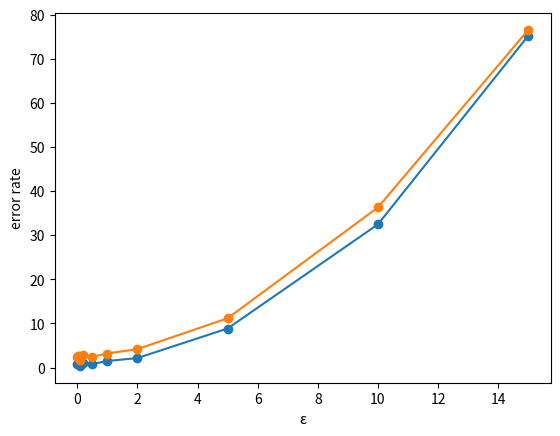

This figure's Python source: (Note: this script raises an exception after producing the figure.)
import numpy as np
import matplotlib.pyplot as plt


# Function to compute the mean squared error
def mean_squared_error(y_true, y_pred):
    return np.mean((y_true - y_pred)**2)

def g(x):
    print(x.shape[0])
    
    return x[:, 0]/(x[:, 1]) * x[:, 2]

def g_e(x, e):
    error = np.random.uniform(low=-e, high=e, size=(x.shape[0], 1))
    return x[:, 0]/(x[:, 1]) * x[:, 2] + error[:,0]

def phi(z):
    return np.tanh(z)  # You can replace this with your activation function

def phi_prime(z):
    return 1.0 - np.tanh(z)**2  # Derivative of the activation function

def fw(x, w):
    return w[0]*phi(w[1] * x[:, 0] + w[2] * x[:, 1] + w[3] * x[:, 2] + w[4]) + \
           w[5]*phi(w[6] * x[:, 0] + w[7] * x[:, 1] + w[8] * x[:, 2] + w[9]) + \
           w[10]*phi(w[11] * x[:, 0] + w[12] * x[:, 1] + w[13] * x[:, 2] + w[14]) + w[15]

def residual(x, y, w):
    return fw(x, w) - y

def jacobian(x, w):
    phi_prime_1 = phi_prime(w[1] * x[:, 0] + w[2] * x[:, 1] + w[3] * x[:, 2] + w[4])
    phi_prime_2 = phi_prime(w[6] * x[:, 0] + w[7] * x[:, 1] + w[8] * x[:, 2] + w[9])
    phi_prime_3 = phi_prime(w[11] * x[:, 0] + w[12] * x[:, 1] + w[13] * x[:, 2] + w[14])

    jacobian_matrix = np.column_stack([
        phi(w[1] * x[:, 0] + w[2] * x[:, 1] + w[3] * x[:, 2] + w[4]),
        w[0] * x[:, 0] * phi_prime_1,
        w[0] * x[:, 1] * phi_prime_1,
        w[0] * x[:, 2] * phi_prime_1,
        w[0] * phi_prime_1,

        phi(w[6] * x[:, 0] + w[7] * x[:, 1] + w[8] * x[:, 2] + w[9]),
        w[5] * x[:, 0] * phi_prime_2,
        w[5] * x[:, 1] * phi_prime_2,
        w[5] * x[:, 2] * phi_prime_2,
        w[5] * phi_prime_2,

        phi(w[11] * x[:, 0] + w[12] * x[:, 1] + w[13] * x[:, 2] + w[14]),
        w[10] * x[:, 0] * phi_prime_3,
        w[10] * x[:, 1] * phi_prime_3,
        w[10] * x[:, 2] * phi_prime_3,
        w[10] * phi_prime_3,

        np.ones_like(y)
    ])

    return jacobian_matrix

def levenberg_marquardt(x, y, w_init, lambda_val=0.00005, max_iterations=100, tol=1e-6):
    w = w_init.copy()
    iterations = 0
    losses = []

    while iterations < max_iterations:
        r = residual(x, y, w)
        J = jacobian(x, w)

        A = J.T @ J + lambda_val * np.eye(len(w))
        b = J.T @ r
        # print(b[:5])
        delta_w = np.linalg.solve(A, -b)
        w_new = w + delta_w

        loss = np.sum(r**2)
        losses.append(loss)

        if np.linalg.norm(delta_w) < tol:
            break

        if np.sum(residual(x, y, w_new)**2) < loss:
            lambda_val /= 2
            w = w_new
        else:
            lambda_val *= 2

        iterations += 1

    return w, losses

e_list = [0.001, 0.01, 0.05, 0.1, 0.2, 0.5, 1, 2, 5, 10, 15]


test_errors = []
train_errors = []

for lamb in [ 0.000005,0.00005,0.0005,0.005]:
    k = 0.5
    print("--------------------------------------------")
    # for k in [0.5, 1, 1.5]:
    for e in e_list:
        # Generate random data
        np.random.seed(66)
        N = 500
        x = np.random.uniform(low=-k, high=k, size=(N, 3))
        
        y = g_e(x, e)
        # y = g(x)
        # y = x[:, 0] * x[:, 1] + x[:, 2]

        
        # Initialize weights
        w_init = np.random.rand(16)

        # Run Levenberg-Marquardt algorithm
        learned_w, loss_history = levenberg_marquardt(x, y, w_init, lambda_val=lamb)


        
        # print("Learned weights:")
        # print(learned_w)
        
        # Generate NT test points
        NT = 100
        x_t = np.random.uniform(low=-k, high=k, size=(NT, 3))
        y_t = g_e(x_t,e)
        # y_t = g(x_t)
        # print(y_t.shape)

        # y_t = x_t[:, 0] * x_t[:, 1] + x_t[:, 2]


        # Use the trained model to make predictions on the test points
        predicted_values = fw(x_t, learned_w)
        predicted_values_training = fw(x, learned_w)

        # Compute the mean squared error on the test points
        test_error = mean_squared_error(y_t, predicted_values)
        training_error = mean_squared_error(y, predicted_values_training)
        test_errors.append(test_error)
        train_errors.append(training_error)
        # Print the test error
        print(f"    Test Error of lambda {lamb}, gamma {k}, ε {e} = {test_error:.8f}" )
        print(f"Training Error of lambda {lamb}, gamma {k}, ε {e} = {training_error:.8f}" )
        # Plot training loss versus iterations
    plt.plot(e_list, test_errors, marker='o', label=f"ε = {e}")
    plt.plot(e_list, train_errors, marker='o', label=f"ε = {e}")
    # plt.plot(range(1, len(loss_history) + 1), loss_history, marker='o')
    # plt.xlabel('Iterations')
    # plt.ylabel('Training Loss')
    plt.xlabel('ε')
    plt.ylabel('error rate')
    # plt.title('Training Loss vs Iterations')
    plt.show()

            # print("Learned weights:")
            # print(learned_w)
            
        
